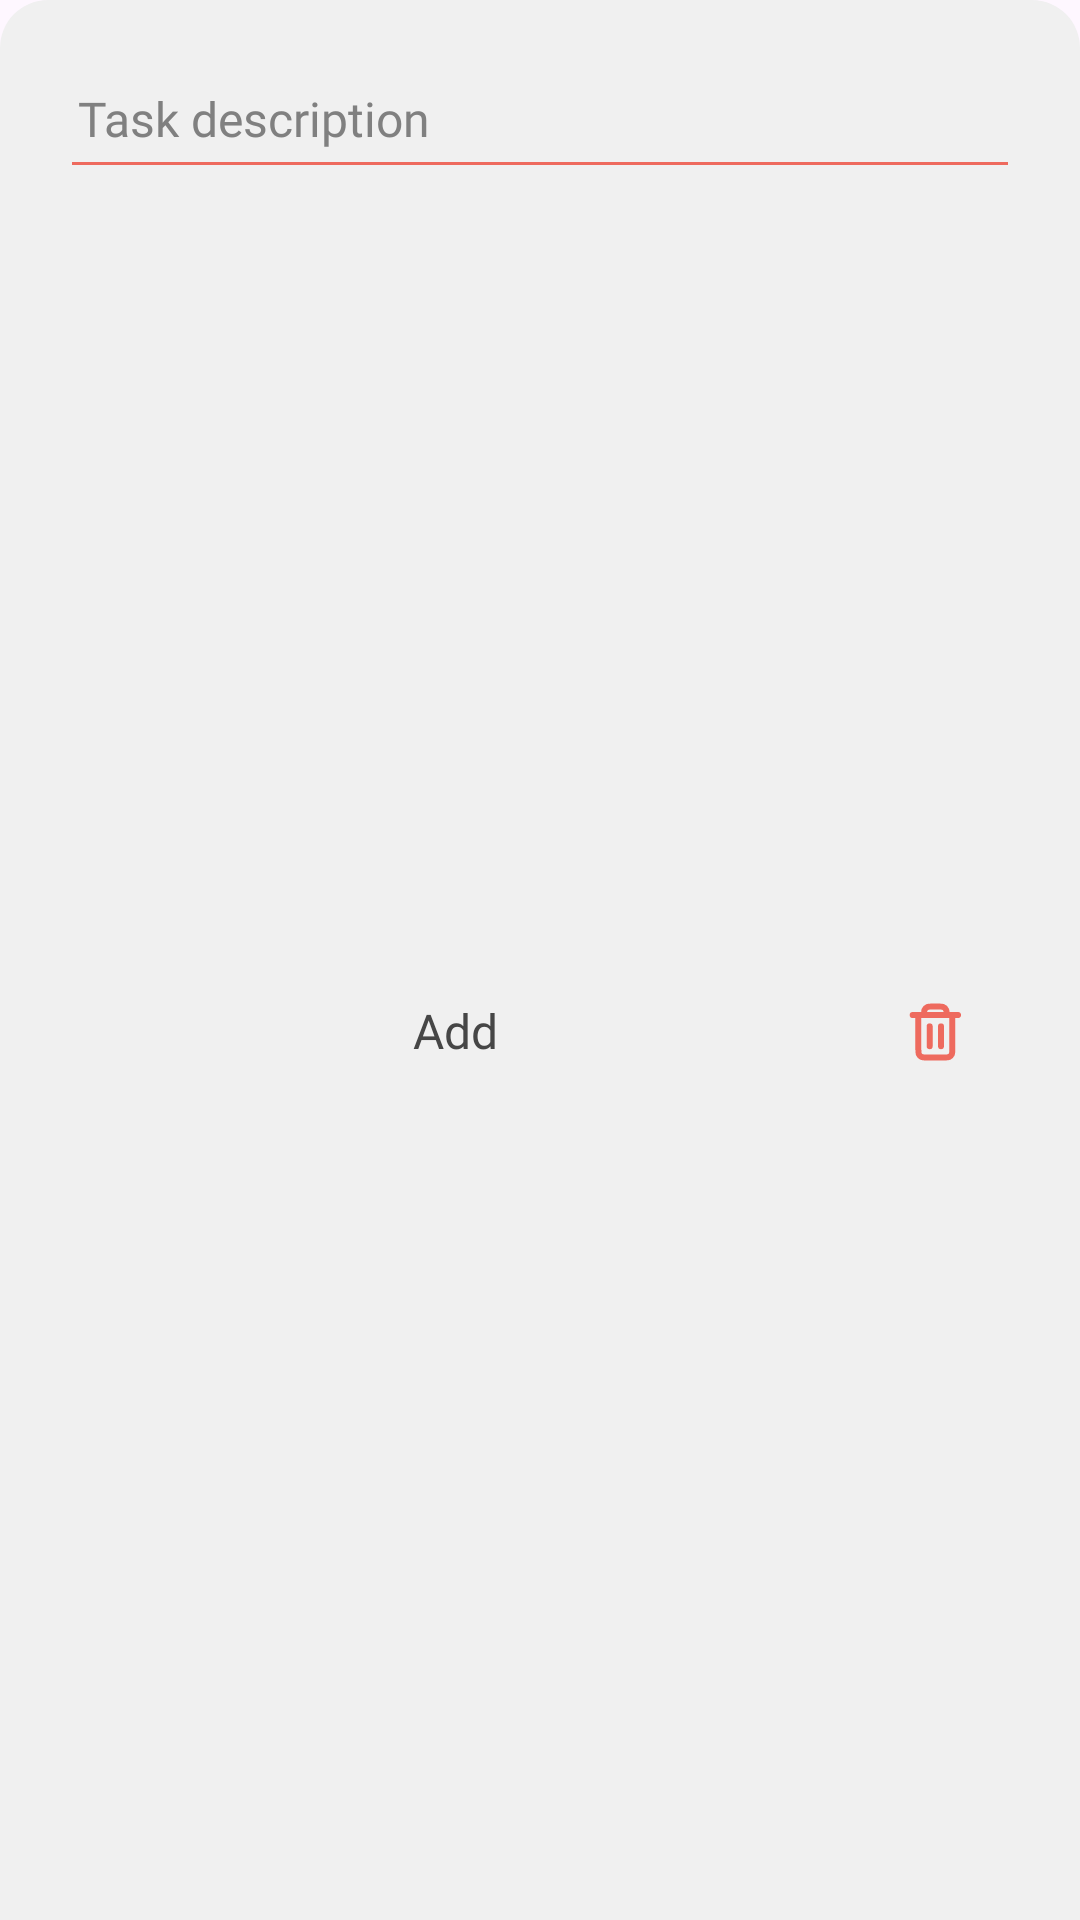

Write the Android layout XML for this screen, with the resource values it uses.
<!-- AndroidManifest.xml: application theme Theme.Forgettee -->
<!-- res/layout/popup_add_todo.xml -->
<?xml version="1.0" encoding="utf-8"?>
<androidx.constraintlayout.widget.ConstraintLayout
    xmlns:android="http://schemas.android.com/apk/res/android"
    xmlns:app="http://schemas.android.com/apk/res-auto"
    android:id="@+id/popup_add_todo"
    android:background="@drawable/popup_add_background"
    android:layout_width="match_parent"
    android:layout_height="wrap_content">

    <androidx.constraintlayout.widget.ConstraintLayout
        android:id="@+id/container_todo_edittext"
        android:layout_marginTop="@dimen/size_24_dp"
        android:layout_width="0dp"
        android:layout_height="wrap_content"
        app:layout_constraintTop_toTopOf="parent"
        app:layout_constraintStart_toStartOf="parent"
        app:layout_constraintEnd_toEndOf="parent">
        <TextView
            android:id="@+id/textview_empty_warning"
            android:text="@string/enter_todo_task_description"
            android:fontFamily="@font/montserrat_medium"
            android:textColor="@color/theme_red"
            android:textSize="12sp"
            android:visibility="gone"
            android:layout_marginHorizontal="@dimen/size_24_dp"

            android:layout_width="wrap_content"
            android:layout_height="wrap_content"
            app:layout_constraintTop_toTopOf="parent"
            app:layout_constraintStart_toStartOf="parent"/>

        <EditText
            android:id="@+id/et_todo_text"
            android:layout_width="0dp"
            android:layout_height="wrap_content"
            android:layout_marginHorizontal="@dimen/size_24_dp"

            android:autofillHints="Input your todo task"
            android:textSize="@dimen/edit_todo_text_size"
            android:fontFamily="@font/montserrat_medium"
            android:textColor="?attr/colorOnPrimary"
            android:backgroundTint="@color/theme_red"
            android:textColorHint="?attr/colorOnSecondaryFixedVariant"
            android:paddingHorizontal="@dimen/size_2_dp"
            android:hint="@string/what_will_you_do"
            android:background="@drawable/edittext_underline"

            android:inputType="text"
            app:layout_constraintTop_toBottomOf="@id/textview_empty_warning"
            app:layout_constraintStart_toStartOf="parent"
            app:layout_constraintEnd_toEndOf="parent"/>
    </androidx.constraintlayout.widget.ConstraintLayout>

    <TextView
        android:id="@+id/btn_add_or_save_todo"
        android:layout_width="0dp"
        android:layout_height="@dimen/size_48_dp"
        android:layout_marginHorizontal="@dimen/size_24_dp"
        android:layout_marginBottom="@dimen/size_24_dp"
        android:layout_marginTop="@dimen/size_16_dp"
        android:gravity="center"
        android:background="@drawable/button_primary_ripple"
        android:text="@string/add_button"
        android:textColor="?attr/colorOnPrimary"
        android:textAllCaps="false"
        android:fontFamily="@font/montserrat_semibold"
        android:textSize="@dimen/add_button_text_size"


        app:layout_constraintTop_toBottomOf="@id/container_todo_edittext"
        app:layout_constraintStart_toStartOf="parent"
        app:layout_constraintEnd_toStartOf="@id/btn_delete_item"
        app:layout_constraintBottom_toBottomOf="parent"/>

    <ImageButton
        android:id="@+id/btn_delete_item"
        android:layout_width="@dimen/size_48_dp"
        android:layout_height="@dimen/size_48_dp"
        android:src="@drawable/icn_delete"
        android:background="@drawable/button_primary_ripple"
        android:contentDescription="@string/delete_todo_item"
        android:layout_marginEnd="@dimen/size_24_dp"
        android:layout_marginStart="-16dp"
        app:tint="@color/theme_red"
        app:layout_constraintStart_toEndOf="@id/btn_add_or_save_todo"
        app:layout_constraintTop_toTopOf="@id/btn_add_or_save_todo"
        app:layout_constraintBottom_toBottomOf="@id/btn_add_or_save_todo"
        app:layout_constraintEnd_toEndOf="parent"/>
</androidx.constraintlayout.widget.ConstraintLayout>
<!-- resources referenced by this layout -->
<resources>
  <color name="theme_red">#EE6A5E</color>
  <dimen name="add_button_text_size">16sp</dimen>
  <dimen name="edit_todo_text_size">16sp</dimen>
  <dimen name="size_16_dp">16dp</dimen>
  <dimen name="size_24_dp">24dp</dimen>
  <dimen name="size_2_dp">2dp</dimen>
  <dimen name="size_48_dp">48dp</dimen>
  <!-- drawable button_primary_ripple (drawable) -->
  <?xml version="1.0" encoding="utf-8"?>
  <ripple
      xmlns:android="http://schemas.android.com/apk/res/android"
      android:color="?attr/colorSecondary">
  
      <item android:id="@android:id/mask">
          <shape android:shape="rectangle">
              <solid android:color="@color/white"/>
              <corners android:radius="@dimen/item_corner_radius" />
          </shape>
      </item>
  
      <item android:drawable="@drawable/button_primary_background" />
  </ripple>
  <!-- drawable edittext_underline (drawable) -->
  <?xml version="1.0" encoding="utf-8"?>
  <layer-list xmlns:android="http://schemas.android.com/apk/res/android">
      <item android:top="30dp">
          <shape android:shape="rectangle">
              <size android:height="1dp"/>
              <solid android:color="?attr/colorAccent" />
          </shape>
      </item>
  </layer-list>
  <!-- drawable popup_add_background (drawable) -->
  <?xml version="1.0" encoding="utf-8"?>
  <shape xmlns:android="http://schemas.android.com/apk/res/android">
      <corners android:topLeftRadius="@dimen/size_16_dp" android:topRightRadius="@dimen/size_16_dp"/>
      <solid android:color="?attr/colorPrimary"/>
  </shape>
  <string name="add_button">Add</string>
  <string name="delete_todo_item">Delete todo item</string>
  <string name="enter_todo_task_description">*Enter todo task description</string>
  <string name="what_will_you_do">Task description</string>
  <style name="Theme.Forgettee" parent="Base.Theme.Forgettee" />
  <color name="white">#FFFFFFFF</color>
  <dimen name="item_corner_radius">16dp</dimen>
  <style name="Base.Theme.Forgettee" parent="Theme.Material3.DayNight.NoActionBar">
          <item name="android:colorAccent">@color/theme_red</item>
  
          <item name="colorPrimary">@color/gray_94</item>
          <item name="colorSecondary">@color/gray_98</item>
  
          <item name="colorOnPrimary">@color/dark_27</item>
          <item name="colorOnSecondary">@color/dark_27</item>
  
          <item name="colorSecondaryVariant">@color/gray_87</item>
          <item name="colorOnSecondaryFixedVariant">@color/gray_50</item>
  
          <item name="colorOnTertiary">@color/black_semi_transparent_10</item>
  
          <item name="android:textCursorDrawable">@drawable/custom_cursor</item>
      </style>
  <color name="gray_94">#F0F0F0</color>
  <color name="gray_98">#FAFAFA</color>
  <color name="dark_27">#464646</color>
  <color name="gray_87">#DFDFDF</color>
  <color name="gray_50">#808080</color>
  <color name="black_semi_transparent_10">#1A000000</color>
  <!-- drawable custom_cursor (drawable) -->
  <?xml version="1.0" encoding="utf-8"?>
  <shape xmlns:android="http://schemas.android.com/apk/res/android"
      android:shape="rectangle">
      <size android:width="1.5dp"/>
      <solid android:color="?attr/colorOnPrimary" />
  </shape>
</resources>
